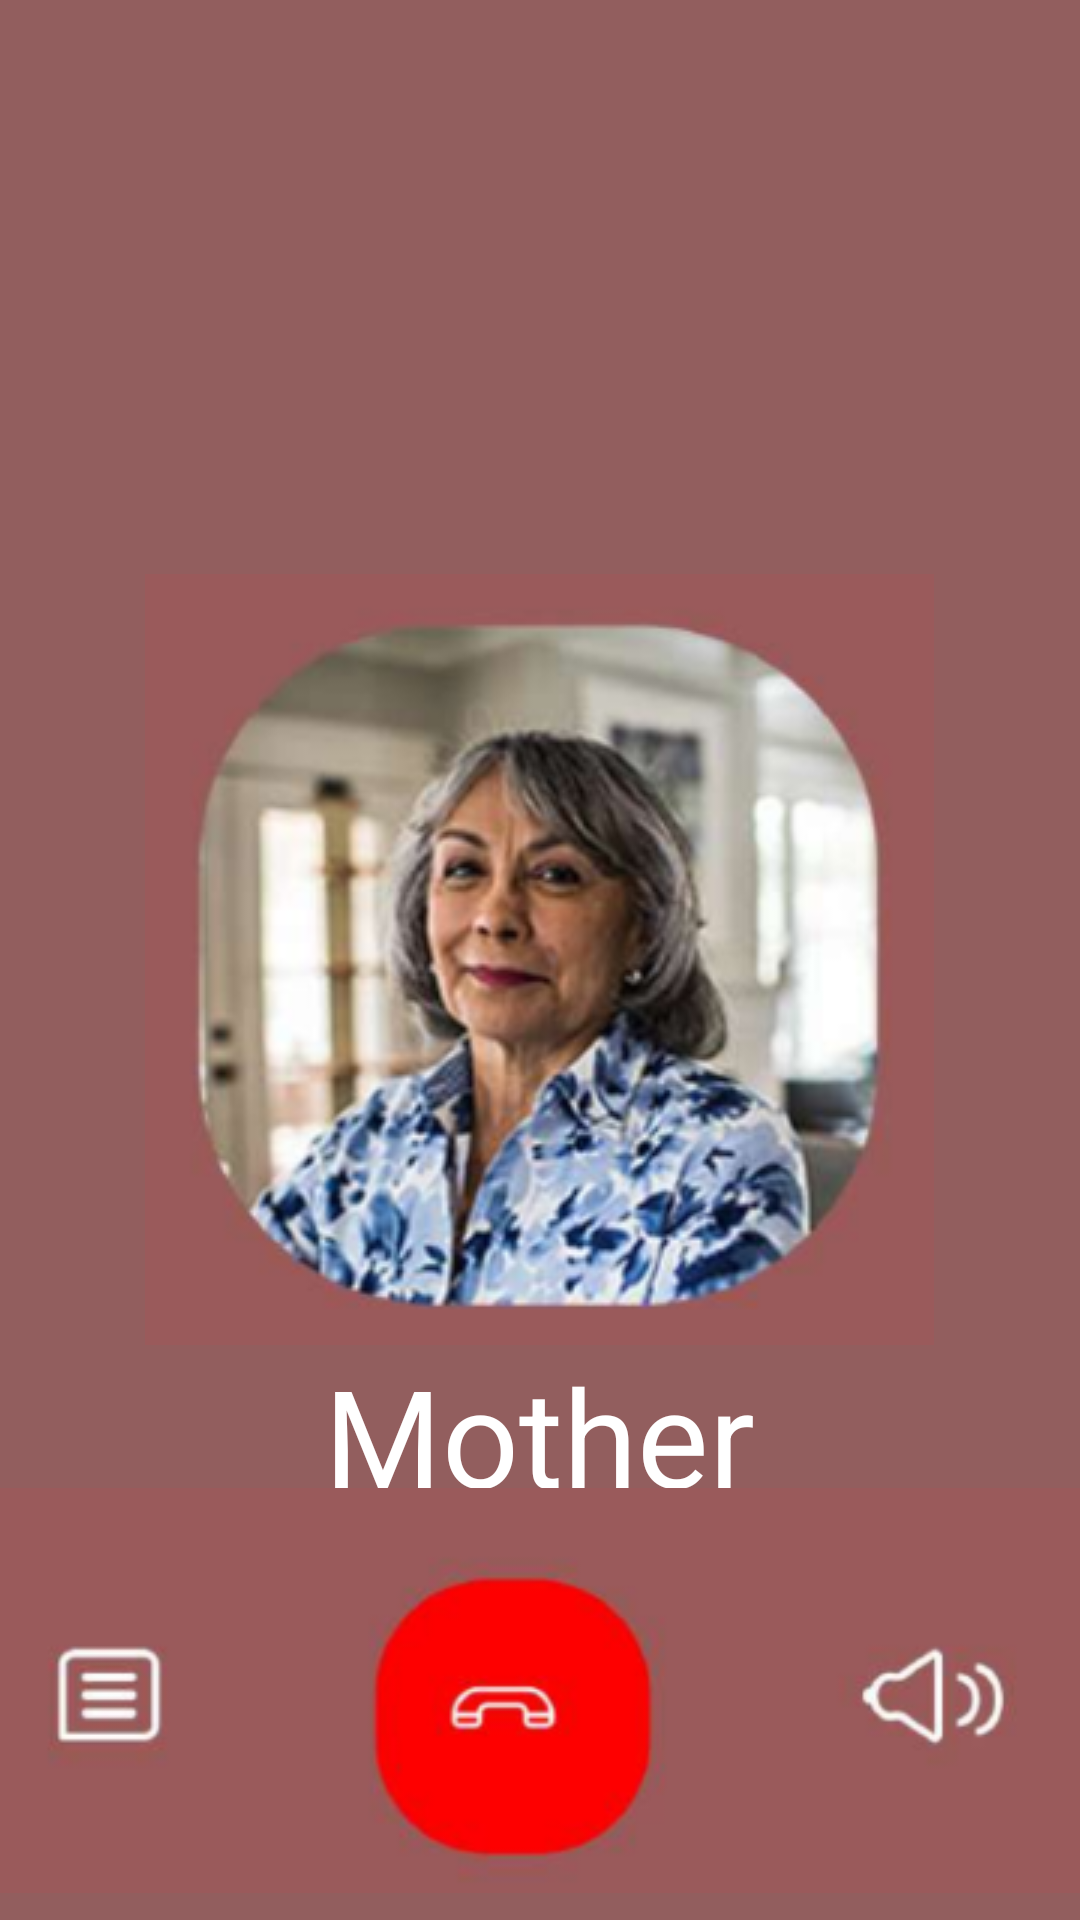

Layout XML and referenced resources for this Android screen:
<!-- AndroidManifest.xml: application theme Theme.Assignment01 -->
<!-- res/layout/activity_page10.xml -->
<?xml version="1.0" encoding="utf-8"?>
<RelativeLayout xmlns:android="http://schemas.android.com/apk/res/android"
    xmlns:app="http://schemas.android.com/apk/res-auto"
    xmlns:tools="http://schemas.android.com/tools"
    android:id="@+id/main"
    android:layout_width="match_parent"
    android:layout_height="match_parent"
    tools:context=".page_10"
    android:background="#925E5E">

   <ImageView
       android:id="@+id/img"
       android:layout_width="wrap_content"
       android:layout_height="wrap_content"
       android:src="@drawable/img_54"
       android:layout_centerInParent="true" />

    <TextView
        android:id="@+id/name"
        android:layout_width="wrap_content"
        android:layout_height="wrap_content"
        android:textColor="@color/white"
        android:text="Mother"
        android:textSize="45sp"
        android:layout_below="@id/img"
        android:layout_centerHorizontal="true" />

    <TextView

        android:layout_width="wrap_content"
        android:layout_height="wrap_content"
        android:textColor="@color/white"
        android:text="03:12"
        android:textSize="30sp"
        android:layout_below="@id/name"
        android:layout_centerHorizontal="true" />

    <ImageView
        android:layout_width="wrap_content"
        android:layout_height="wrap_content"
        android:src="@drawable/img_55"
        android:layout_alignParentBottom="true"
        android:layout_centerHorizontal="true" />
</RelativeLayout>
<!-- resources referenced by this layout -->
<resources>
  <!-- drawable img_54: png bitmap (drawable, 124708 bytes) -->
  <!-- drawable img_55: png bitmap (drawable, 23660 bytes) -->
  <style name="Theme.Assignment01" parent="Base.Theme.Assignment01" />
  <style name="Base.Theme.Assignment01" parent="Theme.Material3.DayNight.NoActionBar">
          
          <item name="android:fitsSystemWindows">true</item>
          
      </style>
  <!-- not gathered from this repository: default colours our renderer supplied (Android Studio template values) -->
  <color name="white">#FFFFFFFF</color>
</resources>
